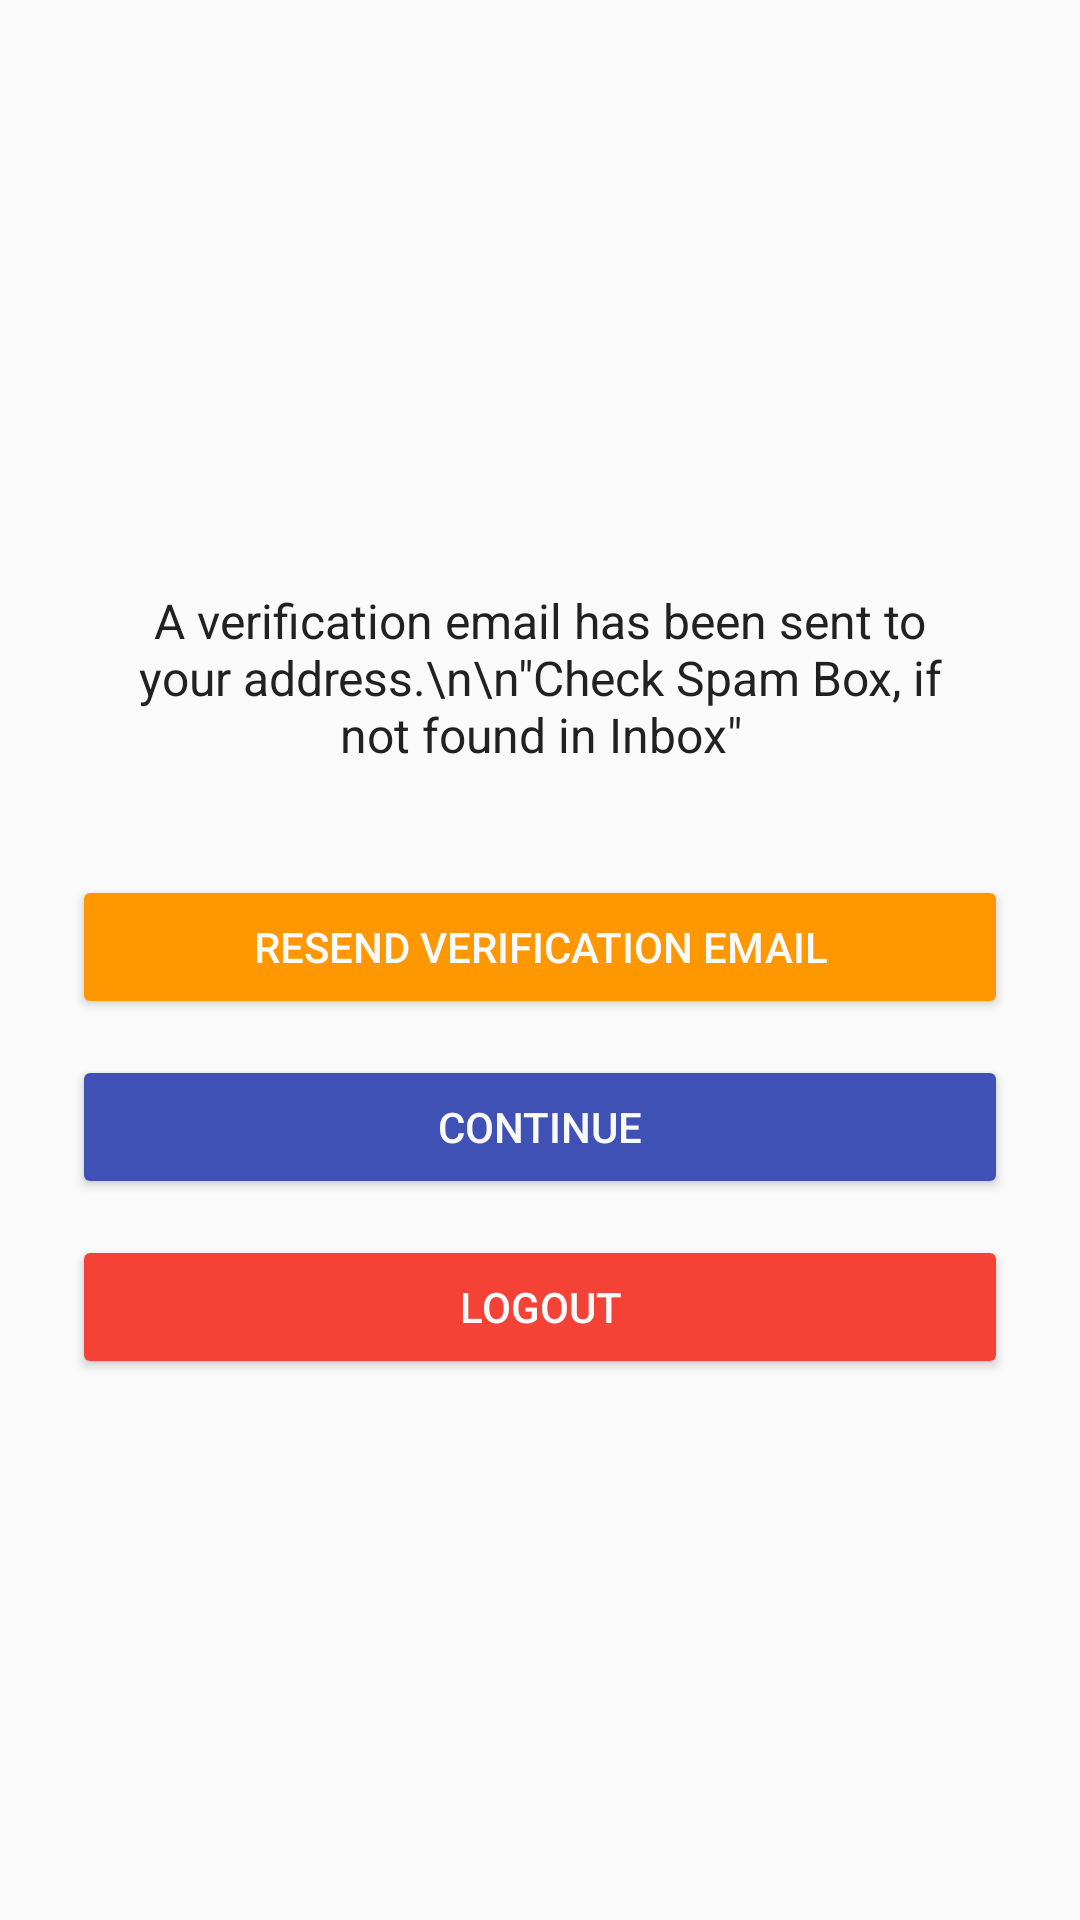

Here is an Android app screen rendered from its layout file. Give the layout XML and the strings, colors and styles it references.
<!-- AndroidManifest.xml: application theme Theme.FYSA -->
<!-- res/layout/activity_verification.xml -->
<?xml version="1.0" encoding="utf-8"?>
<LinearLayout xmlns:android="http://schemas.android.com/apk/res/android"
    android:layout_width="match_parent"
    android:layout_height="match_parent"
    android:orientation="vertical"
    android:gravity="center"
    android:padding="24dp"
    android:background="?android:attr/colorBackground">

    
    <TextView
        android:id="@+id/tvEmailMessage"
        android:layout_width="wrap_content"
        android:layout_height="wrap_content"
        android:text="A verification email has been sent to your address.\n\n&quot;Check Spam Box, if not found in Inbox&quot;"
        android:textSize="16sp"
        android:textColor="?attr/colorOnSurface"
        android:gravity="center"
        android:padding="16dp" />

    
    <Button
        android:id="@+id/btnResend"
        android:layout_width="match_parent"
        android:layout_height="wrap_content"
        android:text="Resend Verification Email"
        android:layout_marginTop="20dp"
        android:backgroundTint="?attr/colorSecondary"
        android:textColor="?android:attr/colorBackground"/>

    
    <Button
        android:id="@+id/btnContinue"
        android:layout_width="match_parent"
        android:layout_height="wrap_content"
        android:text="Continue"
        android:layout_marginTop="12dp"
        android:backgroundTint="?attr/colorPrimary"
        android:textColor="?android:attr/colorBackground"/>

    
    <Button
        android:id="@+id/btnLogout"
        android:layout_width="match_parent"
        android:layout_height="wrap_content"
        android:text="Logout"
        android:layout_marginTop="12dp"
        android:backgroundTint="?attr/colorError"
        android:textColor="?android:attr/colorBackground"/>

    
    <ProgressBar
        android:id="@+id/progressBar"
        style="?android:attr/progressBarStyleLarge"
        android:layout_width="wrap_content"
        android:layout_height="wrap_content"
        android:layout_marginTop="20dp"
        android:visibility="gone"/>
</LinearLayout>
<!-- resources referenced by this layout -->
<resources>
  <style name="Theme.FYSA" parent="Base.Theme.FYSA" />
  <style name="Base.Theme.FYSA" parent="Theme.Material3.DayNight.NoActionBar">
          <item name="android:statusBarColor">@color/grey_100</item>
          <item name="android:windowLightStatusBar">true</item>
          <item name="splashBackground">@color/grey_50</item>
          <item name="colorPrimary">@color/indigo_500</item>
          <item name="colorOnPrimary">@color/white</item>
          <item name="colorPrimaryContainer">@color/indigo_200</item>
          <item name="colorOnPrimaryContainer">@color/indigo_900</item>
          <item name="colorSecondary">@color/orange_500</item>
          <item name="colorOnSecondary">@color/white</item>
          <item name="colorSecondaryContainer">@color/black</item>
          <item name="colorOnSecondaryContainer">@color/orange_900</item>
          <item name="colorTertiary">@color/cyan_500</item>
          <item name="colorOnTertiary">@color/white</item>
          <item name="colorTertiaryContainer">@color/cyan_200</item>
          <item name="colorOnTertiaryContainer">@color/cyan_900</item>
          <item name="colorError">@color/red_500</item>
          <item name="colorOnError">@color/white</item>
          <item name="colorErrorContainer">@color/red_200</item>
          <item name="colorOnErrorContainer">@color/red_900</item>
          <item name="android:colorBackground">@color/grey_50</item>
          <item name="colorOnBackground">@color/grey_900</item>
          <item name="colorSurface">@color/white</item>
          <item name="colorOnSurface">@color/grey_900</item>
          <item name="colorSurfaceVariant">@color/grey_100</item>
          <item name="colorOnSurfaceVariant">@color/grey_700</item>
          <item name="colorOutline">@color/grey_300</item>
          <item name="colorOnSurfaceInverse">@color/grey_50</item>
          <item name="colorSurfaceInverse">@color/grey_900</item>
          <item name="colorPrimaryInverse">@color/indigo_200</item>
          <item name="colorSuccess">@color/green_500</item>
          <item name="buttonColor">@color/deep_orange_400</item>
          <item name="colorContainerShade">@color/grey_100</item>
      </style>
  <color name="grey_100">#F5F5F5</color>
  <color name="grey_50">#FAFAFA</color>
  <color name="indigo_500">#3F51B5</color>
  <color name="white">#FFFFFF</color>
  <color name="indigo_200">#9FA8DA</color>
  <color name="indigo_900">#1A237E</color>
  <color name="orange_500">#FF9800</color>
  <color name="black">#000000</color>
  <color name="orange_900">#E65100</color>
  <color name="cyan_500">#00BCD4</color>
  <color name="cyan_200">#80DEEA</color>
  <color name="cyan_900">#006064</color>
  <color name="red_500">#F44336</color>
  <color name="red_200">#EF9A9A</color>
  <color name="red_900">#B71C1C</color>
  <color name="grey_900">#212121</color>
  <color name="grey_700">#616161</color>
  <color name="grey_300">#E0E0E0</color>
  <color name="green_500">#4CAF50</color>
  <color name="deep_orange_400">#FF7043</color>
</resources>
